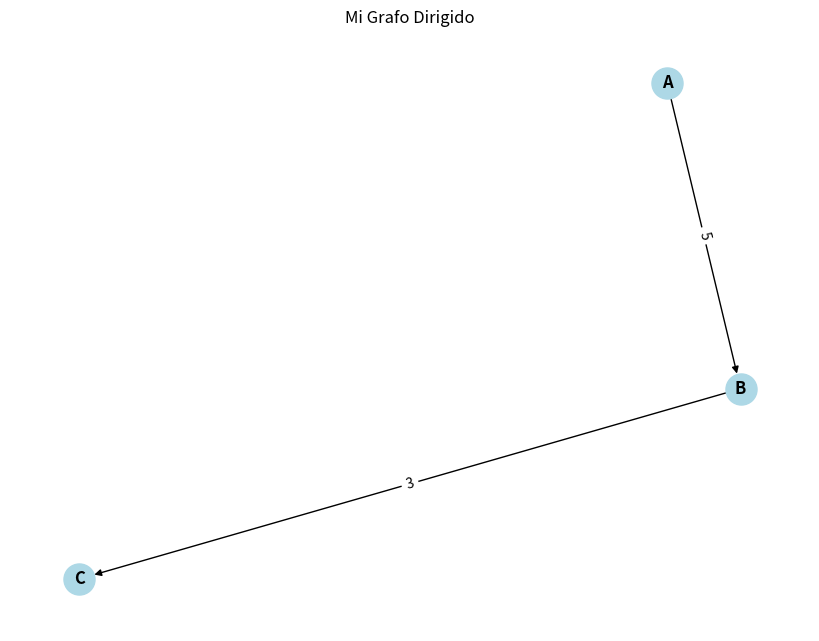
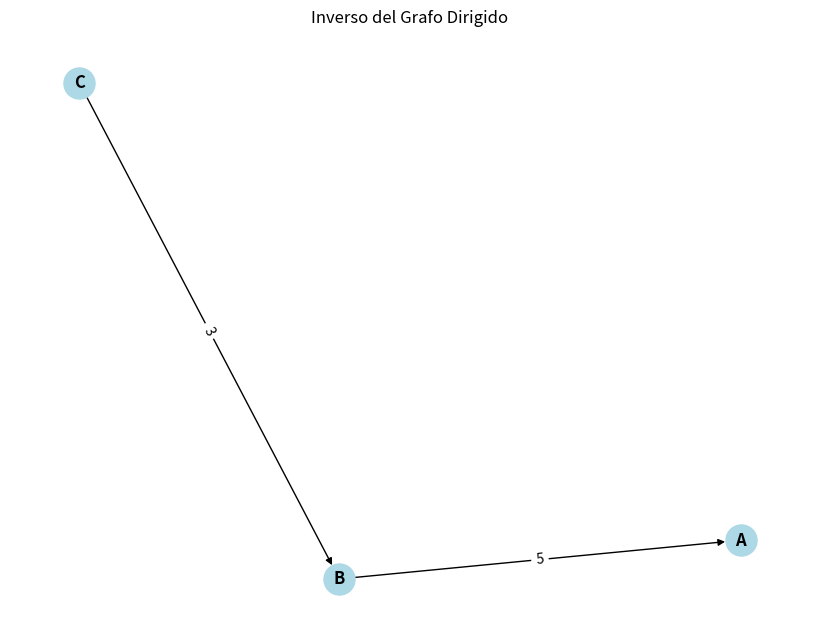

Reproduce these figures in Python, in order.
from __future__ import annotations

from typing import TypeVar, Generic, Dict, Set, Optional, Callable
import matplotlib.pyplot as plt
import networkx as nx

# Definición de tipos genéricos
V = TypeVar('V')  # Tipo para vértices
E = TypeVar('E')  # Tipo para aristas

class Grafo(Generic[V, E]):
    """
    Representación de un grafo utilizando un diccionario de adyacencia.
    """
    def __init__(self, es_dirigido: bool = True):
        self.es_dirigido: bool = es_dirigido
        self.adyacencias: Dict[V, Dict[V, E]] = {}  # Diccionario de adyacencia
    
    @staticmethod
    def of(es_dirigido: bool = True) -> Grafo[V, E]:
        """
        Método de factoría para crear un nuevo grafo.
        
        :param es_dirigido: Indica si el grafo es dirigido (True) o no dirigido (False).
        :return: Nuevo grafo.
        """
        return Grafo(es_dirigido)
    
    def add_vertex(self, vertice: V) -> None:
        """
        Añade un vértice al grafo si no existe.
        
        :param vertice: Vértice a añadir.
        """
        if vertice not in self.adyacencias:
            self.adyacencias[vertice] = {}

    def add_edge(self, origen: V, destino: V, arista: E) -> None:
        """
        Añade una arista al grafo entre dos vértices.
        Si el grafo es no dirigido, añade la arista en ambos sentidos.
        
        :param origen: Vértice de origen.
        :param destino: Vértice de destino.
        :param arista: Arista a añadir.
        """
        self.add_vertex(origen)
        self.add_vertex(destino)
        self.adyacencias[origen][destino] = arista
        if not self.es_dirigido:
            self.adyacencias[destino][origen] = arista

    def successors(self, vertice: V) -> Set[V]:
        """
        Devuelve los sucesores de un vértice.
        
        :param vertice: Vértice del que se buscan los sucesores.
        :return: Conjunto de sucesores.
        """
        return set(self.adyacencias.get(vertice, {}).keys())

    def predecessors(self, vertice: V) -> Set[V]:
        """
        Devuelve los predecesores de un vértice.
        
        :param vertice: Vértice del que se buscan los predecesores.
        :return: Conjunto de predecesores.
        """
        if not self.es_dirigido:
            return self.successors(vertice)
        return {v for v in self.adyacencias if vertice in self.adyacencias[v]}

    def edge_weight(self, origen: V, destino: V) -> Optional[E]:
        """
        Devuelve el peso de la arista entre dos vértices.
        
        :param origen: Vértice de origen.
        :param destino: Vértice de destino.
        :return: Peso de la arista, o None si no existe.
        """
        return self.adyacencias.get(origen, {}).get(destino)

    def vertices(self) -> Set[V]:
        """
        Devuelve el conjunto de vértices del grafo.
        
        :return: Conjunto de vértices.
        """
        return set(self.adyacencias.keys())
    
    def edge_exists(self, origen: V, destino: V) -> bool:
        """
        Verifica si existe una arista entre dos vértices.
        
        :param origen: Vértice de origen.
        :param destino: Vértice de destino.
        :return: True si existe la arista, False en caso contrario.
        """
        return destino in self.adyacencias.get(origen, {})

    def subgraph(self, vertices: Set[V]) -> Grafo[V, E]:
        """
        Crea un subgrafo basado en un conjunto de vértices.
        
        :param vertices: Conjunto de vértices del subgrafo.
        :return: Nuevo grafo con los vértices y aristas correspondientes.
        """
        subgrafo = Grafo(self.es_dirigido)
        for vertice in vertices:
            if vertice in self.adyacencias:
                subgrafo.add_vertex(vertice)
                for destino, arista in self.adyacencias[vertice].items():
                    if destino in vertices:
                        subgrafo.add_edge(vertice, destino, arista)
        return subgrafo

    def inverse_graph(self) -> Grafo[V, E]:
        """
        Devuelve el grafo inverso (solo válido para grafos dirigidos).
        
        :return: Grafo inverso.
        :raise ValueError: Si el grafo no es dirigido.
        """
        if not self.es_dirigido:
            raise ValueError("El grafo no es dirigido.")
        grafo_inverso = Grafo(self.es_dirigido)
        for origen in self.adyacencias:
            for destino, arista in self.adyacencias[origen].items():
                grafo_inverso.add_edge(destino, origen, arista)
        return grafo_inverso

    def draw(self, titulo: str = "Grafo", 
            lambda_vertice: Callable[[V], str] = str, 
            lambda_arista: Callable[[E], str] = str) -> None:
        """
        Dibuja el grafo utilizando NetworkX y Matplotlib. Las funciones lambda permiten personalizar la representación
        de los vértices y aristas.
        
        :param titulo: Título del gráfico
        :param lambda_vertice: Función lambda para representar los vértices
        :param lambda_arista: Función lambda para representar las aristas
        """
        # Crear un grafo de NetworkX
        G = nx.DiGraph() if self.es_dirigido else nx.Graph()
    
        # Añadir nodos y aristas
        for vertice in self.vertices():
            G.add_node(vertice, label=lambda_vertice(vertice))  # Usamos lambda_vertice para personalizar el nodo
        for origen in self.vertices():
            for destino, arista in self.adyacencias[origen].items():
                G.add_edge(origen, destino, label=lambda_arista(arista))  # Usamos lambda_arista para personalizar la arista
    
        # Dibujar el grafo
        pos = nx.spring_layout(G)  # Distribución de los nodos
        plt.figure(figsize=(8, 6))
        nx.draw(G, pos, with_labels=True, node_color="lightblue", font_weight="bold", node_size=500, 
                labels=nx.get_node_attributes(G, 'label'))  # Usamos las etiquetas personalizadas de los vértices
    
        # Dibujar las etiquetas de las aristas (con la representación personalizada)
        edge_labels = nx.get_edge_attributes(G, "label")
        nx.draw_networkx_edge_labels(G, pos, edge_labels=edge_labels)
    
        plt.title(titulo)
        plt.show()

        
    def __str__(self) -> str:
        """
        Representación textual del grafo.
        
        Formato libre. Por ejemplo:
            vertice1 -> vertice2 (peso), vertice3 (peso)
            vertice2 -> vertice1 (peso)
            ...
        """
        resultado = []
        for origen, destinos in self.adyacencias.items():
            aristas = ", ".join(f"{destino} ({peso})" for destino, peso in destinos.items())
            resultado.append(f"{origen} -> {aristas}")
        return "\n".join(resultado)


if __name__ == '__main__':
    # Crear un grafo dirigido
    grafo = Grafo.of(es_dirigido=True)
    grafo.add_vertex("A")
    grafo.add_vertex("B")
    grafo.add_vertex("C")
    grafo.add_edge("A", "B", 5)
    grafo.add_edge("B", "C", 3)
    
    print("Grafo original:")
    print(grafo)
    
    # Dibujar el grafo
    grafo.draw(titulo="Mi Grafo Dirigido")
    
    print("\nGrafo inverso:")
    inverso = grafo.inverse_graph()
    print(inverso)
    inverso.draw(titulo="Inverso del Grafo Dirigido")
